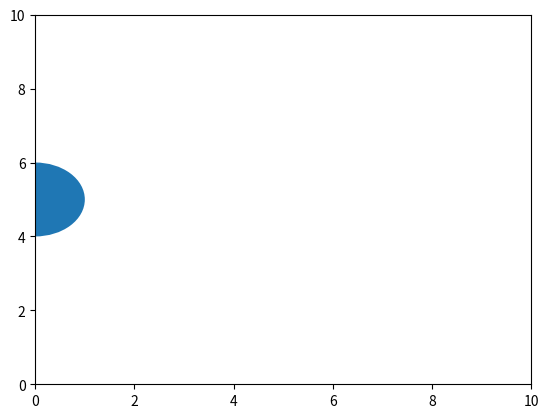

The matplotlib source for this figure:
import matplotlib.pyplot as plt
import matplotlib.animation as animation 

fig, ax = plt.subplots()

ax.set_xlim(0, 10)
ax.set_ylim(0, 10)

circle = plt.Circle((9, 1), 1)

ax.add_patch(circle)

def init():
    circle.center = (0, 5)
    return circle,

def animate(frame):
    x = frame * 0.1
    y = 5

    circle.center = ( x,y)
    return circle,

ani = animation.FuncAnimation(
    fig,
    animate,
    frames=100,
    init_func=init,
    interval=30,
    blit=True
)
plt.show()